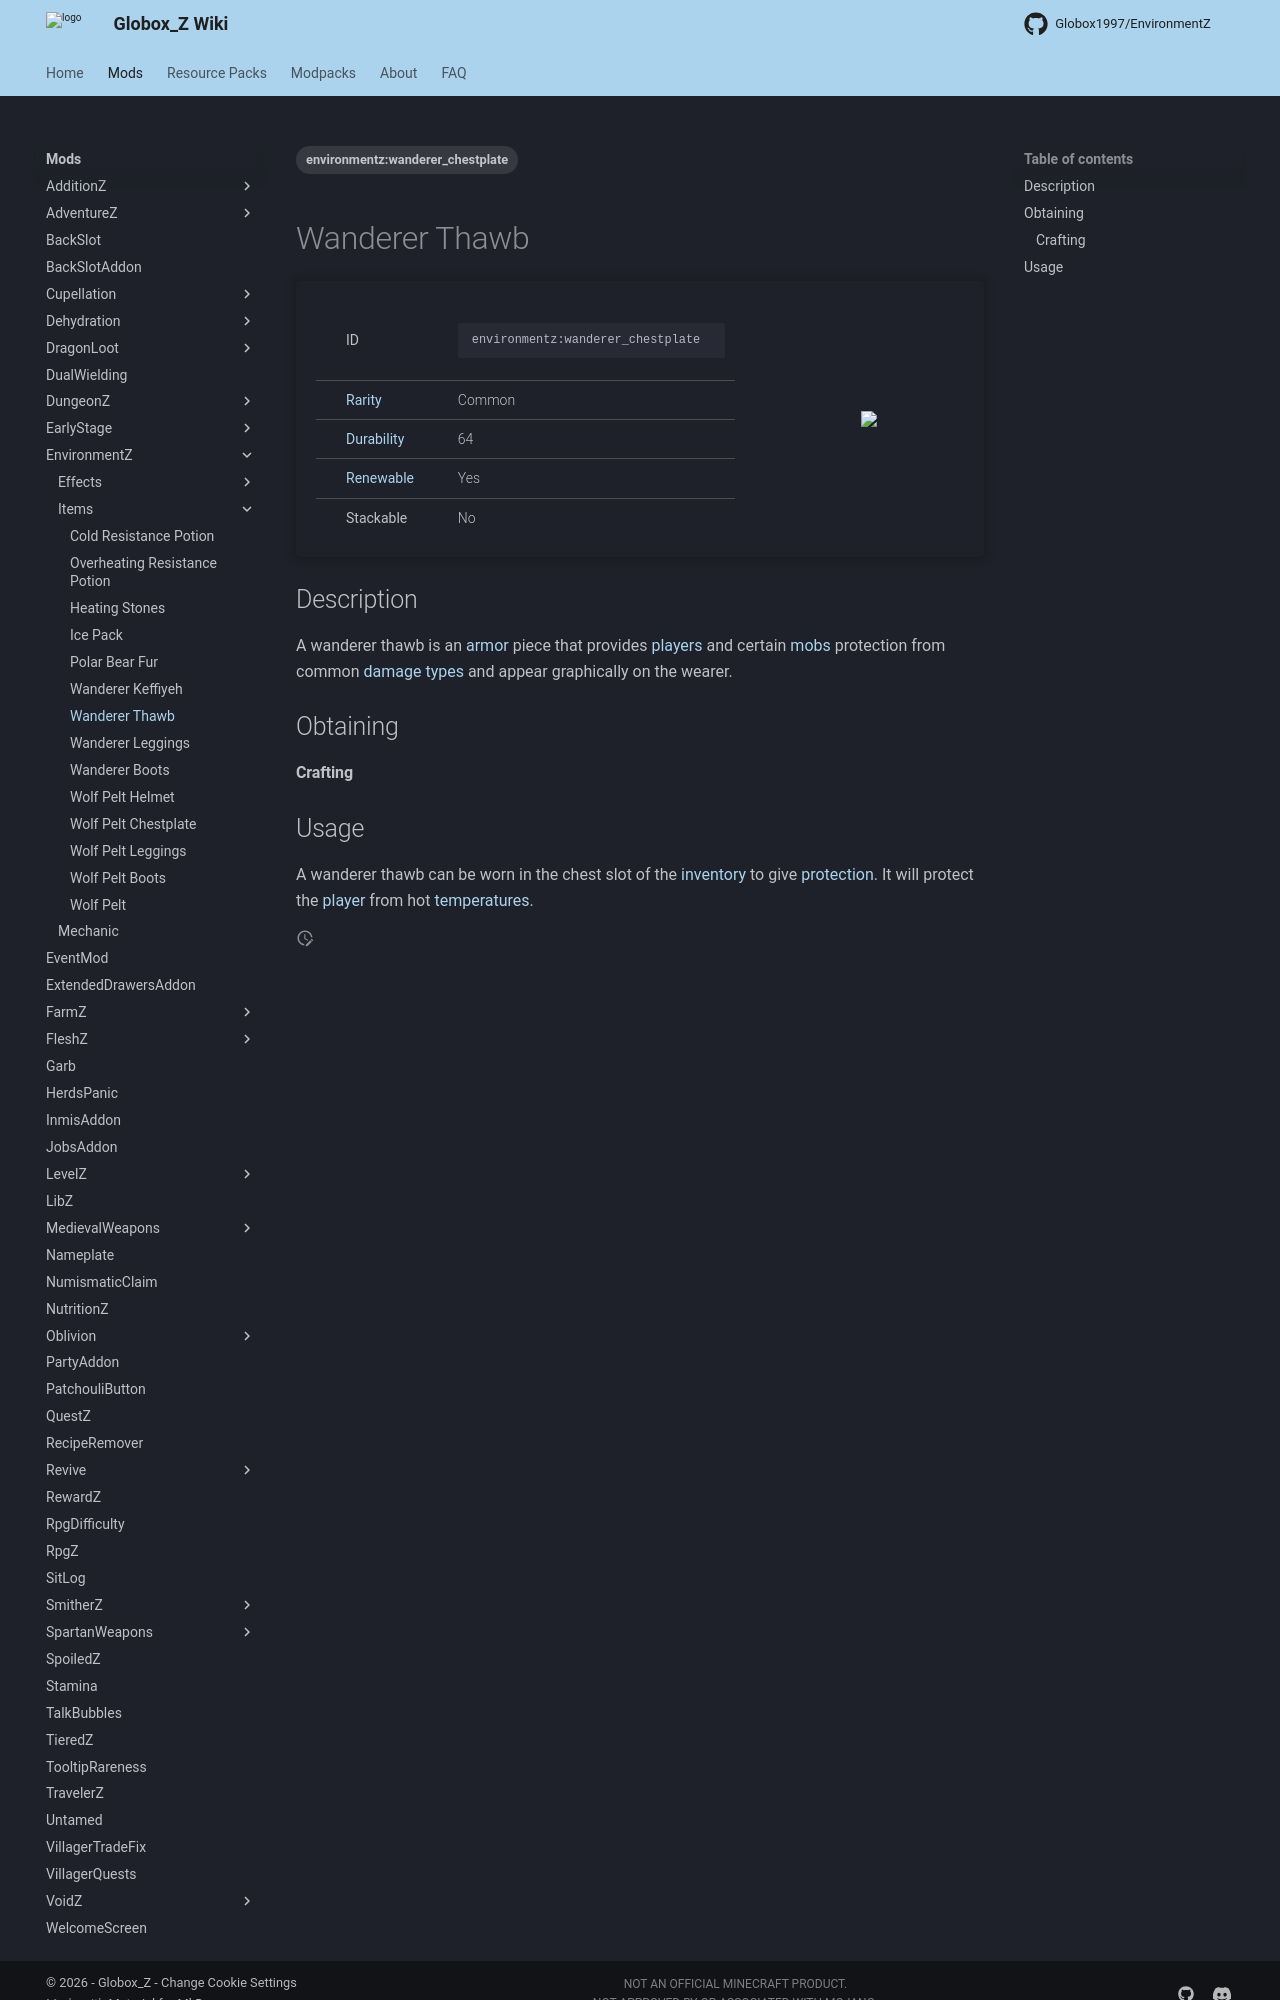

repository: Globox1997/wiki · page: mods/EnvironmentZ/Items/Wanderer_Chestplate/index.html · generator: mkdocs

---
title: Wanderer Thawb
project: environmentz
summary: environmentz item wanderer thwab
tags:
    - environmentz:wanderer_chestplate
---
# Wanderer Thawb
<div class="main_table">
<div class="left_main_table">
<table class="left_table">
    <tbody>
        <tr>
            <td class="first-column">ID</td>
            <td class="second-column">
            ```
            environmentz:wanderer_chestplate
            ```
            </td>
        </tr>
        <tr id="linear-top">
            <td class="first-column"><a href="https://minecraft.wiki/w/Rarity" target="_blank">Rarity</a></td>
            <td class="second-column">Common</td>
        </tr>
        <tr id="linear-top">
            <td class="first-column"><a href="https://minecraft.wiki/w/Durability" target="_blank">Durability</a></td>
            <td class="second-column">64</td>
        </tr>
        <tr id="linear-top">
            <td class="first-column"><a href="https://minecraft.wiki/w/Renewable_resource" target="_blank">Renewable</a></td>
            <td class="second-column">Yes</td>
        </tr>
        <tr id="linear-top">
            <td class="first-column">Stackable</td>
            <td class="second-column">No</td>
        </tr>
    </tbody>
</table>
</div>
    <img src="/wiki/assets/environmentz/items/wanderer_chestplate.png" loading="lazy" class="right_img_table"/>
</div>

## Description
A wanderer thawb is an [armor](https://minecraft.wiki/w/Armor) piece that provides [players](https://minecraft.wiki/w/Player) and certain [mobs](https://minecraft.wiki/w/Mob) protection from common [damage types](https://minecraft.wiki/w/Damage_type) and appear graphically on the wearer.

## Obtaining
#### Crafting
<div id="crafting-table">
<div class="crafting-element" crafting-type="vanilla_crafting">
input[
    1=paper, Paper, https://minecraft.wiki/w/Paper;
    3=paper, Paper, https://minecraft.wiki/w/Paper;
    4=paper, Paper, https://minecraft.wiki/w/Paper;
    5=string, String, https://minecraft.wiki/w/String;
    6=paper, Paper, https://minecraft.wiki/w/Paper;
    7=paper, Paper, https://minecraft.wiki/w/Paper;
    8=paper, Paper, https://minecraft.wiki/w/Paper;
    9=paper, Paper, https://minecraft.wiki/w/Paper
]
output[environmentz:wanderer_chestplate, Wanderer Thawb ]
</div>
</div>
